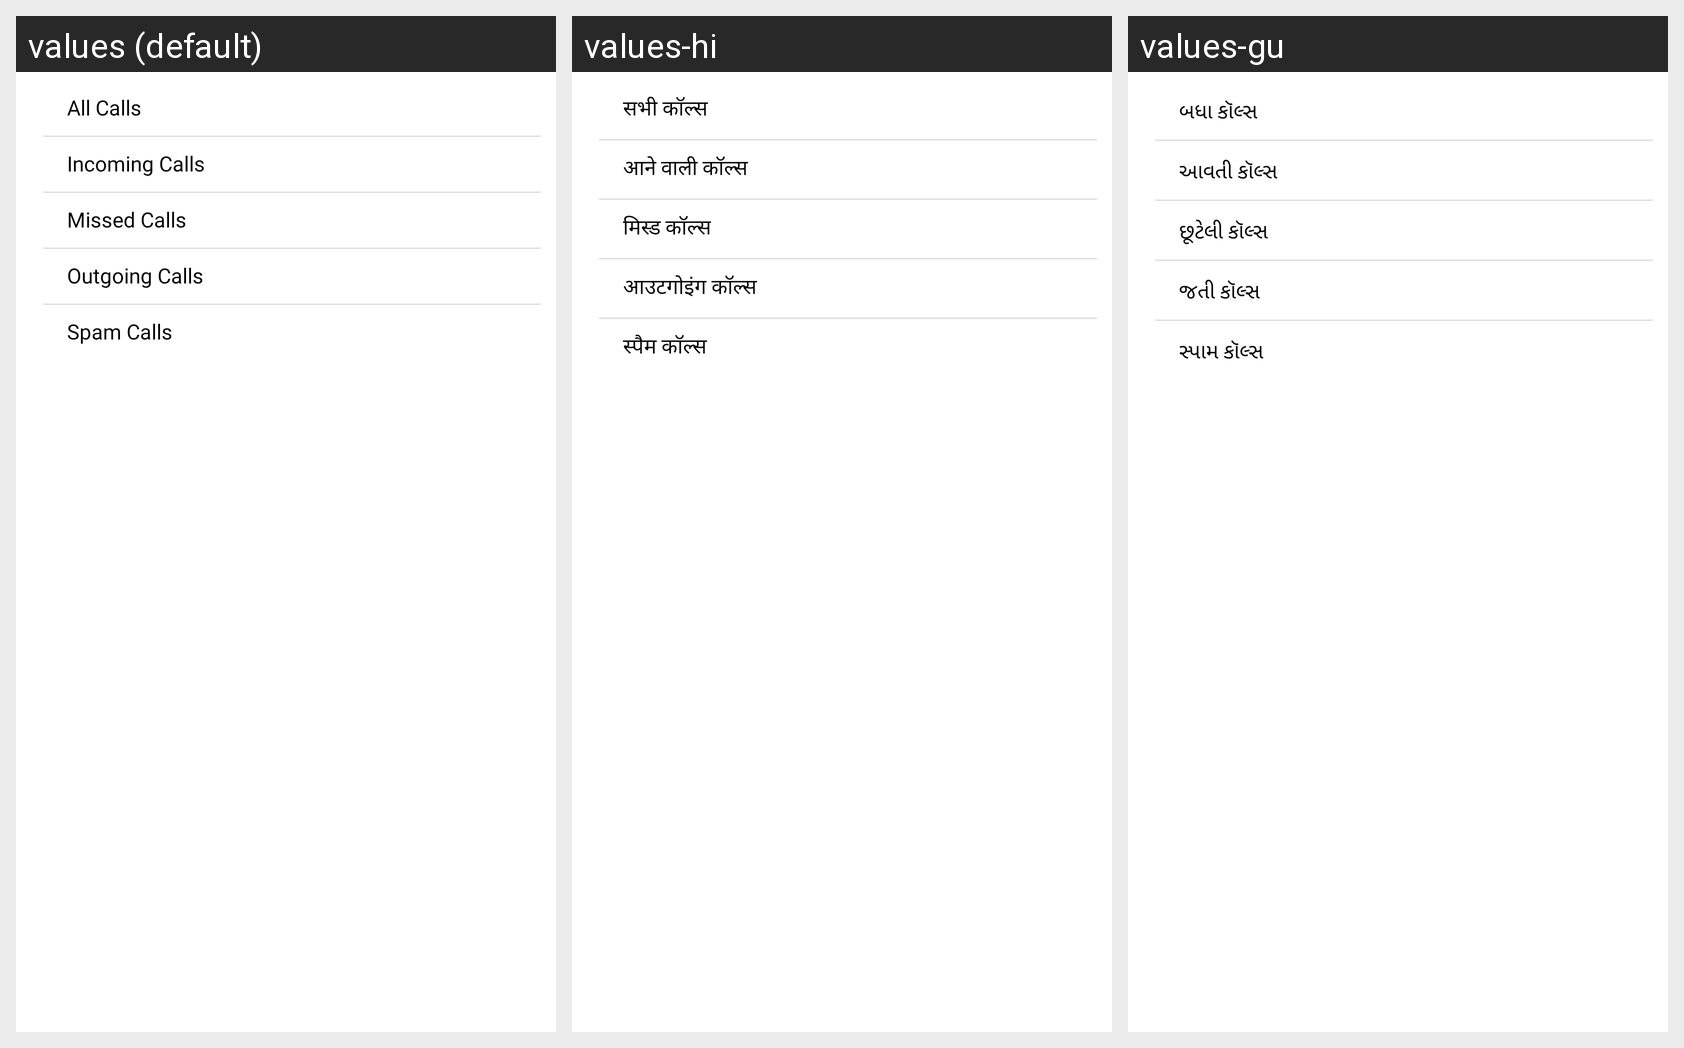

The same Android screen rendered under several of its app's locales, left to right. List the strings drawn on it with the default value and each locale's translation.
Android screen res/layout/custom_popup_menu.xml rendered under 3 locales, left to right: values (default), values-hi, values-gu. Device: Nexus 5 (rendered at 1080×1920; each locale shown at half size, 540×960, under a caption strip naming it); theme Theme.CallerID.
Strings drawn on this screen, with the default value and each locale's value (text and hints the layout hard-codes, and strings that could not be matched under every locale, appear in the picture but are not listed):

all_call
  values: All Calls
  values-hi: सभी कॉल्स
  values-gu: બધા કૉલ્સ

incoming_call
  values: Incoming Calls
  values-hi: आने वाली कॉल्स
  values-gu: આવતી કૉલ્સ

missed_call
  values: Missed Calls
  values-hi: मिस्ड कॉल्स
  values-gu: છૂટેલી કૉલ્સ

outgoing_call
  values: Outgoing Calls
  values-hi: आउटगोइंग कॉल्स
  values-gu: જતી કૉલ્સ

spam_call
  values: Spam Calls
  values-hi: स्पैम कॉल्स
  values-gu: સ્પામ કૉલ્સ
